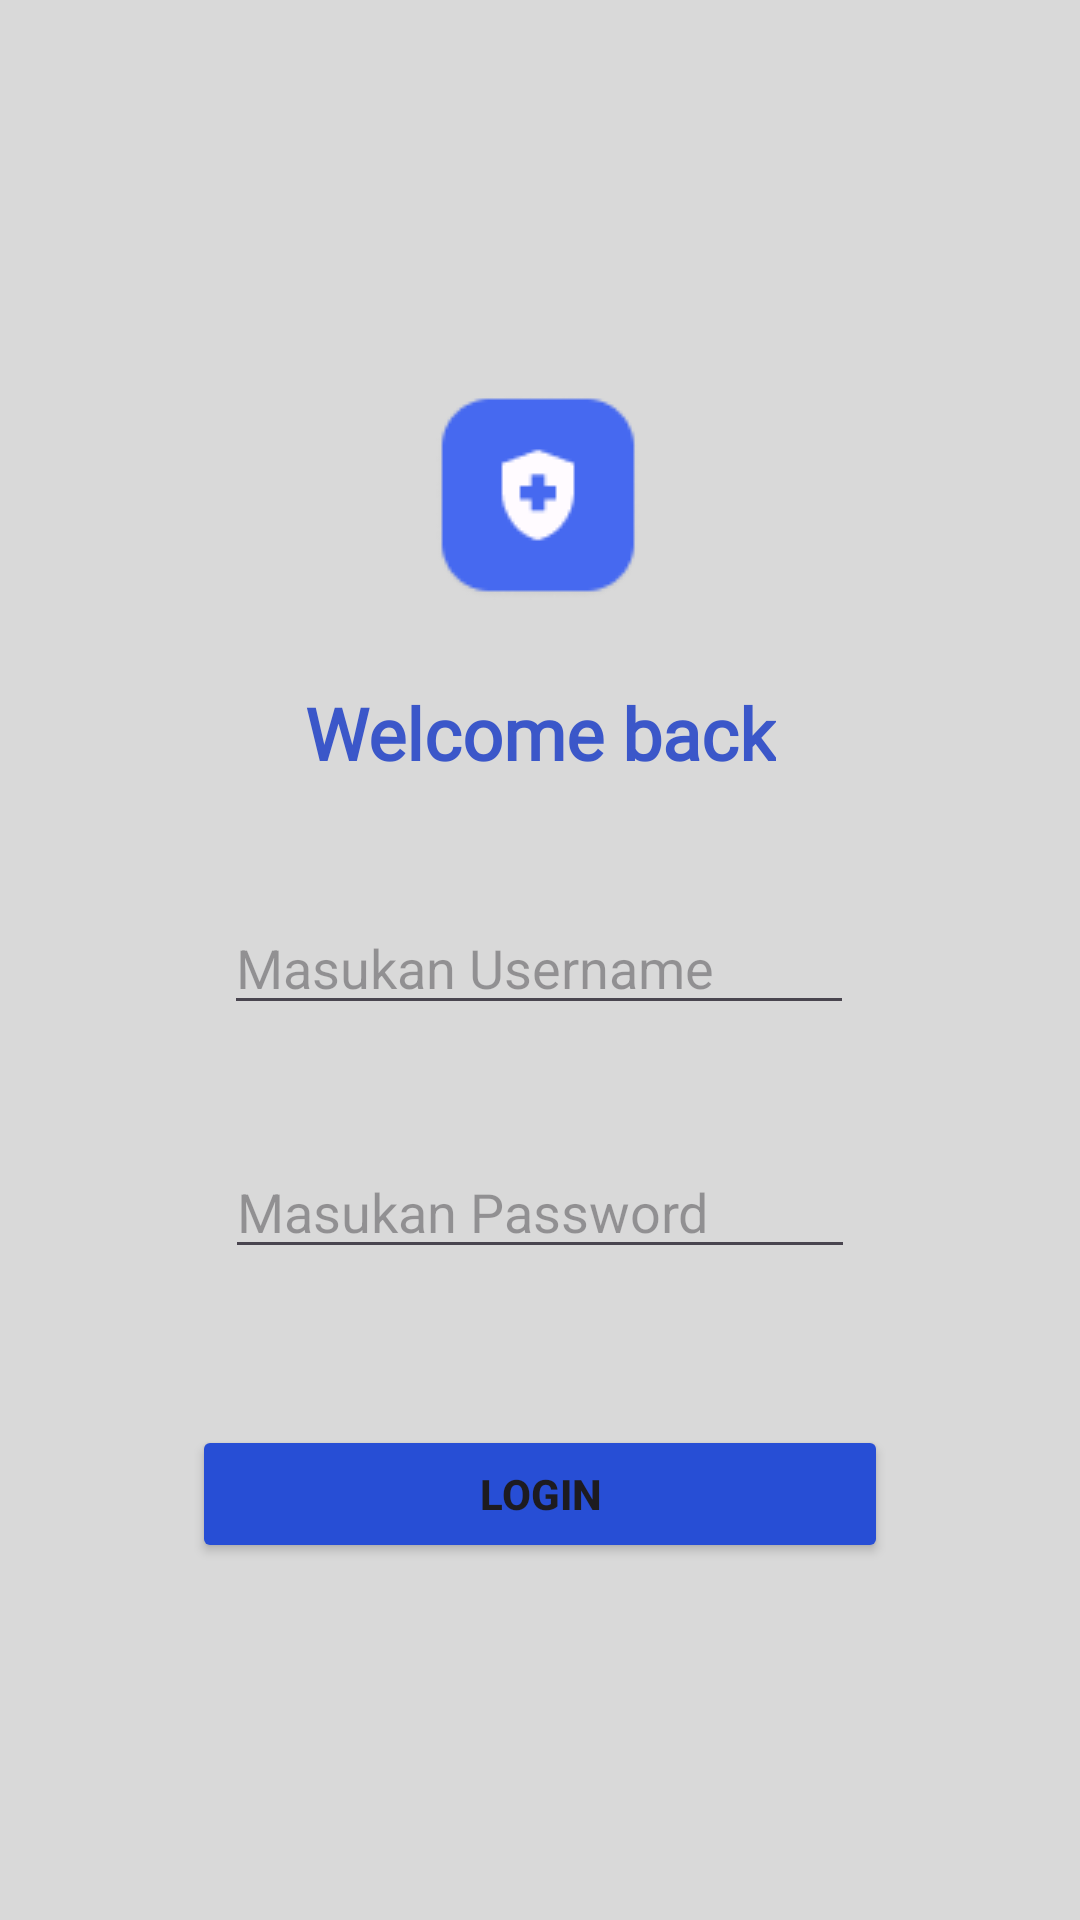

The Android layout XML behind this screen, and the referenced resources:
<!-- AndroidManifest.xml: application theme Theme.Marwan_3TIC -->
<!-- res/layout/activity_login.xml -->
<?xml version="1.0" encoding="utf-8"?>
<androidx.constraintlayout.widget.ConstraintLayout xmlns:android="http://schemas.android.com/apk/res/android"
    xmlns:app="http://schemas.android.com/apk/res-auto"
    xmlns:tools="http://schemas.android.com/tools"
    android:id="@+id/main"
    android:background="#D9D9D9"
    android:layout_width="match_parent"
    android:layout_height="match_parent"
    tools:context=".LoginActivity">

    <Button
        android:id="@+id/btnLogin"
        android:layout_width="232dp"
        android:layout_height="46dp"
        android:layout_marginTop="52dp"
        android:backgroundTint="#274ED5"
        android:text="LOGIN"
        android:textColorLink="#673AB7"
        android:textStyle="bold"
        app:layout_constraintEnd_toEndOf="parent"
        app:layout_constraintStart_toStartOf="parent"
        app:layout_constraintTop_toBottomOf="@+id/edtPassword" />

    <TextView
        android:id="@+id/textView3"
        android:layout_width="wrap_content"
        android:layout_height="wrap_content"
        android:layout_marginTop="28dp"
        android:fontFamily="@font/archivoblack_regular"
        android:text="Welcome back"
        android:textColor="#3B57C9"
        android:textSize="24sp"
        android:textStyle="bold"
        app:layout_constraintEnd_toEndOf="parent"
        app:layout_constraintStart_toStartOf="parent"
        app:layout_constraintTop_toBottomOf="@+id/imageView" />

    <EditText
        android:id="@+id/edtUsername"
        android:layout_width="wrap_content"
        android:layout_height="wrap_content"
        android:layout_marginTop="40dp"
        android:ems="10"
        android:inputType="text"
        android:hint="Masukan Username"
        app:layout_constraintEnd_toEndOf="parent"
        app:layout_constraintHorizontal_bias="0.497"
        app:layout_constraintStart_toStartOf="parent"
        app:layout_constraintTop_toBottomOf="@+id/textView3" />

    <EditText
        android:id="@+id/edtPassword"
        android:layout_width="wrap_content"
        android:layout_height="wrap_content"
        android:layout_marginTop="40dp"
        android:ems="10"
        android:inputType="textPassword"
        android:hint="Masukan Password"
        app:layout_constraintEnd_toEndOf="parent"
        app:layout_constraintStart_toStartOf="parent"
        app:layout_constraintTop_toBottomOf="@+id/edtUsername" />

    <ImageView
        android:id="@+id/imageView"
        android:layout_width="wrap_content"
        android:layout_height="wrap_content"
        android:layout_marginTop="132dp"
        app:layout_constraintEnd_toEndOf="parent"
        app:layout_constraintHorizontal_bias="0.498"
        app:layout_constraintStart_toStartOf="parent"
        app:layout_constraintTop_toTopOf="parent"
        app:srcCompat="@drawable/icon" />

</androidx.constraintlayout.widget.ConstraintLayout>
<!-- resources referenced by this layout -->
<resources>
  <!-- drawable icon: png bitmap (drawable, 1897 bytes) -->
  <style name="Theme.Marwan_3TIC" parent="Base.Theme.Marwan_3TIC" />
  <style name="Base.Theme.Marwan_3TIC" parent="Theme.Material3.DayNight.NoActionBar">
          
          
      </style>
</resources>
